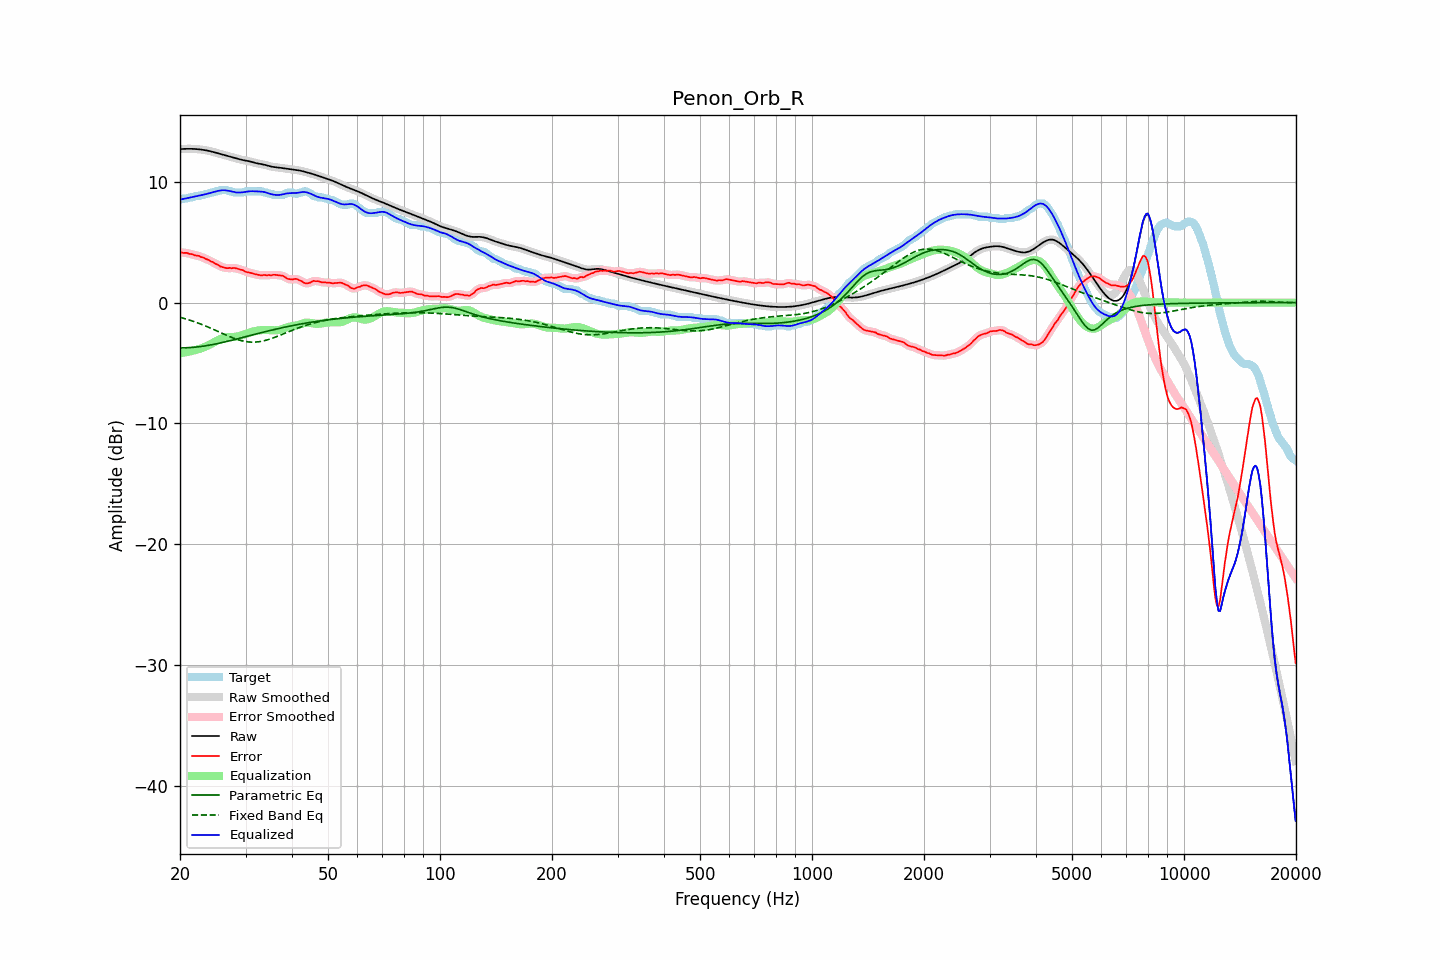

Source data for this figure (header and first rows):
frequency, raw, error, smoothed, error_smoothed, equalization, parametric_eq, fixed_band_eq, equalized_raw, equalized_smoothed, target
20.00, 12.71, 4.20, 12.71, 4.18, -4.18, -3.75, -1.22, 8.53, 8.53, 8.51
20.20, 12.72, 4.16, 12.72, 4.16, -4.16, -3.74, -1.25, 8.56, 8.56, 8.56
20.40, 12.73, 4.11, 12.73, 4.14, -4.14, -3.74, -1.29, 8.58, 8.58, 8.61
20.61, 12.73, 4.12, 12.73, 4.12, -4.12, -3.74, -1.33, 8.61, 8.61, 8.61
20.81, 12.73, 4.12, 12.73, 4.10, -4.10, -3.74, -1.37, 8.64, 8.64, 8.61
21.02, 12.74, 4.08, 12.74, 4.08, -4.07, -3.73, -1.41, 8.66, 8.67, 8.65
21.23, 12.74, 4.02, 12.74, 4.05, -4.04, -3.72, -1.45, 8.69, 8.69, 8.71
21.44, 12.73, 4.02, 12.73, 4.01, -4.01, -3.71, -1.49, 8.72, 8.72, 8.71
21.66, 12.73, 4.00, 12.73, 3.97, -3.98, -3.70, -1.54, 8.75, 8.75, 8.73
21.87, 12.73, 3.92, 12.72, 3.94, -3.95, -3.69, -1.59, 8.77, 8.77, 8.81
22.09, 12.72, 3.90, 12.72, 3.91, -3.92, -3.68, -1.63, 8.80, 8.80, 8.81
22.31, 12.71, 3.89, 12.71, 3.88, -3.88, -3.67, -1.68, 8.83, 8.83, 8.81
22.54, 12.69, 3.87, 12.69, 3.84, -3.84, -3.65, -1.73, 8.86, 8.86, 8.83
22.76, 12.68, 3.77, 12.68, 3.80, -3.79, -3.63, -1.78, 8.88, 8.88, 8.90
22.99, 12.66, 3.74, 12.66, 3.75, -3.74, -3.61, -1.83, 8.91, 8.91, 8.91
23.22, 12.64, 3.72, 12.64, 3.69, -3.69, -3.60, -1.89, 8.95, 8.95, 8.92
23.45, 12.61, 3.62, 12.61, 3.64, -3.63, -3.57, -1.94, 8.98, 8.98, 9.00
23.69, 12.59, 3.58, 12.59, 3.57, -3.57, -3.55, -2.00, 9.02, 9.02, 9.01
23.92, 12.56, 3.52, 12.56, 3.50, -3.51, -3.53, -2.05, 9.05, 9.05, 9.05
24.16, 12.53, 3.43, 12.53, 3.45, -3.44, -3.51, -2.11, 9.09, 9.09, 9.10
24.40, 12.50, 3.38, 12.50, 3.37, -3.37, -3.48, -2.17, 9.13, 9.13, 9.11
24.65, 12.46, 3.31, 12.46, 3.30, -3.30, -3.46, -2.23, 9.16, 9.16, 9.15
24.89, 12.42, 3.21, 12.42, 3.24, -3.23, -3.43, -2.29, 9.20, 9.20, 9.21
25.14, 12.39, 3.17, 12.39, 3.16, -3.15, -3.40, -2.35, 9.23, 9.23, 9.21
25.39, 12.35, 3.10, 12.35, 3.08, -3.09, -3.37, -2.41, 9.26, 9.26, 9.25
25.65, 12.31, 3.00, 12.31, 3.02, -3.02, -3.34, -2.47, 9.29, 9.29, 9.31
25.91, 12.27, 2.96, 12.27, 2.96, -2.97, -3.31, -2.53, 9.30, 9.30, 9.31
26.16, 12.24, 2.92, 12.24, 2.91, -2.93, -3.28, -2.59, 9.31, 9.31, 9.31
26.43, 12.20, 2.89, 12.20, 2.88, -2.90, -3.25, -2.65, 9.30, 9.30, 9.31
26.69, 12.16, 2.85, 12.16, 2.87, -2.88, -3.22, -2.71, 9.29, 9.29, 9.31
26.96, 12.13, 2.85, 12.13, 2.86, -2.87, -3.19, -2.77, 9.26, 9.26, 9.27
27.23, 12.09, 2.88, 12.09, 2.86, -2.86, -3.16, -2.82, 9.24, 9.24, 9.21
27.50, 12.06, 2.84, 12.06, 2.87, -2.85, -3.12, -2.88, 9.20, 9.20, 9.21
27.77, 12.02, 2.86, 12.02, 2.86, -2.85, -3.09, -2.93, 9.17, 9.17, 9.16
28.05, 11.98, 2.87, 11.98, 2.85, -2.84, -3.06, -2.98, 9.14, 9.14, 9.11
28.33, 11.94, 2.83, 11.94, 2.83, -2.82, -3.02, -3.02, 9.12, 9.12, 9.11
28.62, 11.91, 2.79, 11.91, 2.80, -2.79, -2.99, -3.07, 9.11, 9.11, 9.11
28.90, 11.87, 2.76, 11.87, 2.76, -2.76, -2.96, -3.11, 9.11, 9.11, 9.11
29.19, 11.84, 2.72, 11.84, 2.73, -2.72, -2.92, -3.14, 9.12, 9.12, 9.11
29.48, 11.81, 2.69, 11.81, 2.68, -2.67, -2.89, -3.18, 9.14, 9.14, 9.11
29.78, 11.78, 2.62, 11.78, 2.62, -2.62, -2.85, -3.21, 9.16, 9.16, 9.16
30.08, 11.76, 2.54, 11.76, 2.56, -2.58, -2.82, -3.23, 9.18, 9.18, 9.21
30.38, 11.73, 2.52, 11.73, 2.52, -2.53, -2.78, -3.25, 9.20, 9.20, 9.21
30.68, 11.71, 2.49, 11.70, 2.49, -2.49, -2.75, -3.26, 9.21, 9.21, 9.21
30.99, 11.67, 2.46, 11.67, 2.46, -2.45, -2.71, -3.27, 9.22, 9.22, 9.21
31.30, 11.64, 2.42, 11.64, 2.42, -2.41, -2.68, -3.27, 9.23, 9.23, 9.21
31.61, 11.60, 2.38, 11.60, 2.38, -2.38, -2.64, -3.27, 9.22, 9.22, 9.21
31.93, 11.56, 2.35, 11.56, 2.35, -2.35, -2.61, -3.27, 9.22, 9.22, 9.21
32.24, 11.53, 2.32, 11.53, 2.32, -2.32, -2.58, -3.26, 9.21, 9.21, 9.21
32.57, 11.50, 2.29, 11.51, 2.29, -2.30, -2.54, -3.24, 9.20, 9.20, 9.21
32.89, 11.48, 2.27, 11.48, 2.27, -2.29, -2.51, -3.22, 9.20, 9.20, 9.21
33.22, 11.46, 2.25, 11.46, 2.27, -2.27, -2.47, -3.19, 9.19, 9.19, 9.21
33.55, 11.43, 2.29, 11.43, 2.27, -2.27, -2.44, -3.17, 9.17, 9.17, 9.14
33.89, 11.40, 2.29, 11.40, 2.28, -2.27, -2.41, -3.13, 9.14, 9.13, 9.11
34.23, 11.36, 2.26, 11.36, 2.28, -2.27, -2.38, -3.10, 9.09, 9.09, 9.11
34.57, 11.32, 2.28, 11.32, 2.27, -2.28, -2.34, -3.06, 9.05, 9.05, 9.04
34.92, 11.29, 2.27, 11.29, 2.27, -2.28, -2.31, -3.01, 9.01, 9.01, 9.01
35.27, 11.26, 2.26, 11.26, 2.28, -2.29, -2.28, -2.97, 8.97, 8.97, 9.00
35.62, 11.23, 2.30, 11.24, 2.29, -2.29, -2.25, -2.92, 8.94, 8.94, 8.93
35.97, 11.22, 2.30, 11.22, 2.30, -2.29, -2.22, -2.87, 8.92, 8.92, 8.91
... 635 more rows
